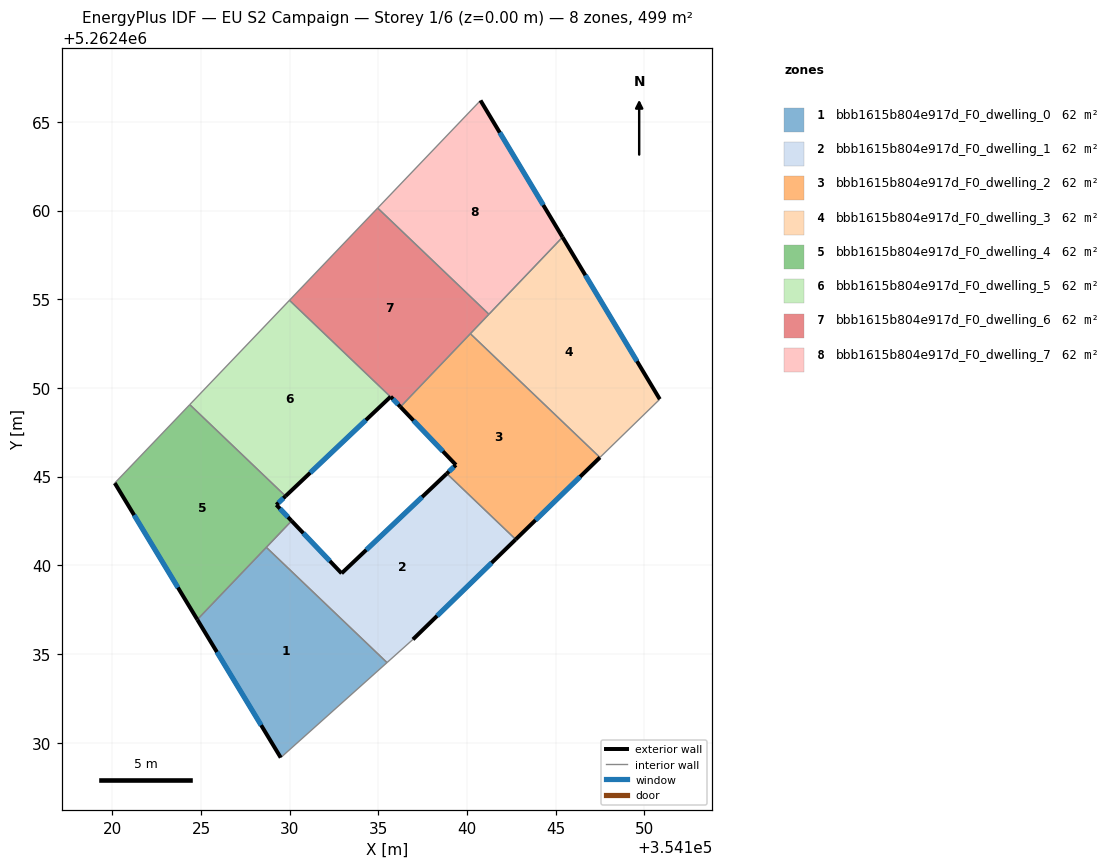
=== STOREY PLAN SPEC (per zone: floor XY polygon, exterior-wall plan segments, windows/doors) ===
zone 1: bbb1615b804e917d_F0_dwelling_0  (62.4 m²)
  floor: (354135.49, 5262434.51) (354129.49, 5262429.16) (354124.79, 5262436.94) (354128.68, 5262441.01)
  exterior wall: (354124.79, 5262436.94) – (354129.49, 5262429.16)  [9.1 m]
    window: (354125.89, 5262435.11) – (354128.39, 5262430.98)  [7.7 m²]
  interior walls: 3
zone 2: bbb1615b804e917d_F0_dwelling_1  (62.4 m²)
  floor: (354142.74, 5262441.46) (354136.95, 5262435.82) (354135.49, 5262434.51) (354128.68, 5262441.01) (354130.11, 5262442.50) (354132.92, 5262439.55) (354138.86, 5262445.17)
  exterior wall: (354132.92, 5262439.55) – (354130.11, 5262442.50)  [4.1 m]
    window: (354132.26, 5262440.24) – (354130.77, 5262441.81)  [3.4 m²]
  exterior wall: (354138.86, 5262445.17) – (354132.92, 5262439.55)  [8.2 m]
    window: (354137.46, 5262443.85) – (354134.32, 5262440.87)  [6.9 m²]
  exterior wall: (354136.95, 5262435.82) – (354142.74, 5262441.46)  [8.1 m]
    window: (354138.31, 5262437.14) – (354141.38, 5262440.13)  [6.8 m²]
  interior walls: 4
zone 3: bbb1615b804e917d_F0_dwelling_2  (62.4 m²)
  floor: (354147.49, 5262446.08) (354142.74, 5262441.46) (354138.86, 5262445.17) (354139.37, 5262445.66) (354136.24, 5262448.93) (354140.18, 5262453.06)
  exterior wall: (354136.24, 5262448.93) – (354139.37, 5262445.66)  [4.5 m]
    window: (354136.98, 5262448.16) – (354138.64, 5262446.43)  [3.8 m²]
  exterior wall: (354142.74, 5262441.46) – (354147.49, 5262446.08)  [6.6 m]
    window: (354143.86, 5262442.54) – (354146.38, 5262444.99)  [5.6 m²]
  exterior wall: (354139.37, 5262445.66) – (354138.86, 5262445.17)  [0.7 m]
    window: (354139.25, 5262445.54) – (354138.98, 5262445.28)  [0.6 m²]
  interior walls: 4
zone 4: bbb1615b804e917d_F0_dwelling_3  (62.4 m²)
  floor: (354145.38, 5262458.50) (354150.86, 5262449.36) (354147.49, 5262446.08) (354140.18, 5262453.06)
  exterior wall: (354150.86, 5262449.36) – (354145.38, 5262458.50)  [10.7 m]
    window: (354149.58, 5262451.51) – (354146.67, 5262456.35)  [9.0 m²]
  interior walls: 4
zone 5: bbb1615b804e917d_F0_dwelling_4  (62.4 m²)
  floor: (354129.77, 5262443.90) (354129.25, 5262443.41) (354130.11, 5262442.50) (354124.79, 5262436.94) (354120.14, 5262444.63) (354124.36, 5262449.06)
  exterior wall: (354120.14, 5262444.63) – (354124.79, 5262436.94)  [9.0 m]
    window: (354121.23, 5262442.83) – (354123.70, 5262438.74)  [7.6 m²]
  exterior wall: (354129.25, 5262443.41) – (354129.77, 5262443.90)  [0.7 m]
    window: (354129.37, 5262443.52) – (354129.64, 5262443.78)  [0.6 m²]
  exterior wall: (354130.11, 5262442.50) – (354129.25, 5262443.41)  [1.2 m]
    window: (354129.90, 5262442.72) – (354129.45, 5262443.19)  [1.1 m²]
  interior walls: 4
zone 6: bbb1615b804e917d_F0_dwelling_5  (62.4 m²)
  floor: (354135.68, 5262449.50) (354129.77, 5262443.90) (354124.36, 5262449.06) (354129.99, 5262454.94)
  exterior wall: (354129.77, 5262443.90) – (354135.68, 5262449.50)  [8.1 m]
    window: (354131.16, 5262445.21) – (354134.29, 5262448.18)  [6.9 m²]
  interior walls: 3
zone 7: bbb1615b804e917d_F0_dwelling_6  (62.4 m²)
  floor: (354141.23, 5262454.15) (354136.26, 5262448.95) (354136.24, 5262448.93) (354135.69, 5262449.51) (354135.68, 5262449.50) (354129.99, 5262454.94) (354134.96, 5262460.14)
  exterior wall: (354135.68, 5262449.50) – (354135.69, 5262449.51)  [0.0 m]
  exterior wall: (354135.69, 5262449.51) – (354136.24, 5262448.93)  [0.8 m]
    window: (354135.82, 5262449.37) – (354136.11, 5262449.06)  [0.7 m²]
  interior walls: 6
zone 8: bbb1615b804e917d_F0_dwelling_7  (62.4 m²)
  floor: (354140.76, 5262466.21) (354145.38, 5262458.50) (354141.23, 5262454.15) (354134.96, 5262460.14)
  exterior wall: (354145.38, 5262458.50) – (354140.76, 5262466.21)  [9.0 m]
    window: (354144.29, 5262460.31) – (354141.84, 5262464.40)  [7.6 m²]
  interior walls: 3

=== DERIVED (storey summary) ===
Building: EU S2 Campaign
Storey: 1 of 6  (floor level z = 0.00 m)
Storey gross floor area: 499.4 m²
Zones on this storey: 8
  - bbb1615b804e917d_F0_dwelling_0: floor 62.4 m²; exterior wall 9.1 m (27.3 m²); 1 window(s) 7.7 m²; WWR 28.1%
  - bbb1615b804e917d_F0_dwelling_1: floor 62.4 m²; exterior wall 20.3 m (61.0 m²); 3 window(s) 17.2 m²; WWR 28.1%
  - bbb1615b804e917d_F0_dwelling_2: floor 62.4 m²; exterior wall 11.9 m (35.6 m²); 3 window(s) 10.0 m²; WWR 28.1%
  - bbb1615b804e917d_F0_dwelling_3: floor 62.4 m²; exterior wall 10.7 m (32.0 m²); 1 window(s) 9.0 m²; WWR 28.1%
  - bbb1615b804e917d_F0_dwelling_4: floor 62.4 m²; exterior wall 11.0 m (32.9 m²); 3 window(s) 9.2 m²; WWR 28.1%
  - bbb1615b804e917d_F0_dwelling_5: floor 62.4 m²; exterior wall 8.1 m (24.4 m²); 1 window(s) 6.9 m²; WWR 28.1%
  - bbb1615b804e917d_F0_dwelling_6: floor 62.4 m²; exterior wall 0.8 m (2.4 m²); 1 window(s) 0.7 m²; WWR 27.7%
  - bbb1615b804e917d_F0_dwelling_7: floor 62.4 m²; exterior wall 9.0 m (27.0 m²); 1 window(s) 7.6 m²; WWR 28.1%
Zone adjacency (shared interzone walls):
  - bbb1615b804e917d_F0_dwelling_0 ↔ bbb1615b804e917d_F0_dwelling_1
  - bbb1615b804e917d_F0_dwelling_0 ↔ bbb1615b804e917d_F0_dwelling_4
  - bbb1615b804e917d_F0_dwelling_1 ↔ bbb1615b804e917d_F0_dwelling_2
  - bbb1615b804e917d_F0_dwelling_1 ↔ bbb1615b804e917d_F0_dwelling_4
  - bbb1615b804e917d_F0_dwelling_2 ↔ bbb1615b804e917d_F0_dwelling_3
  - bbb1615b804e917d_F0_dwelling_2 ↔ bbb1615b804e917d_F0_dwelling_6
  - bbb1615b804e917d_F0_dwelling_3 ↔ bbb1615b804e917d_F0_dwelling_6
  - bbb1615b804e917d_F0_dwelling_3 ↔ bbb1615b804e917d_F0_dwelling_7
  - bbb1615b804e917d_F0_dwelling_4 ↔ bbb1615b804e917d_F0_dwelling_5
  - bbb1615b804e917d_F0_dwelling_5 ↔ bbb1615b804e917d_F0_dwelling_6
  - bbb1615b804e917d_F0_dwelling_6 ↔ bbb1615b804e917d_F0_dwelling_7